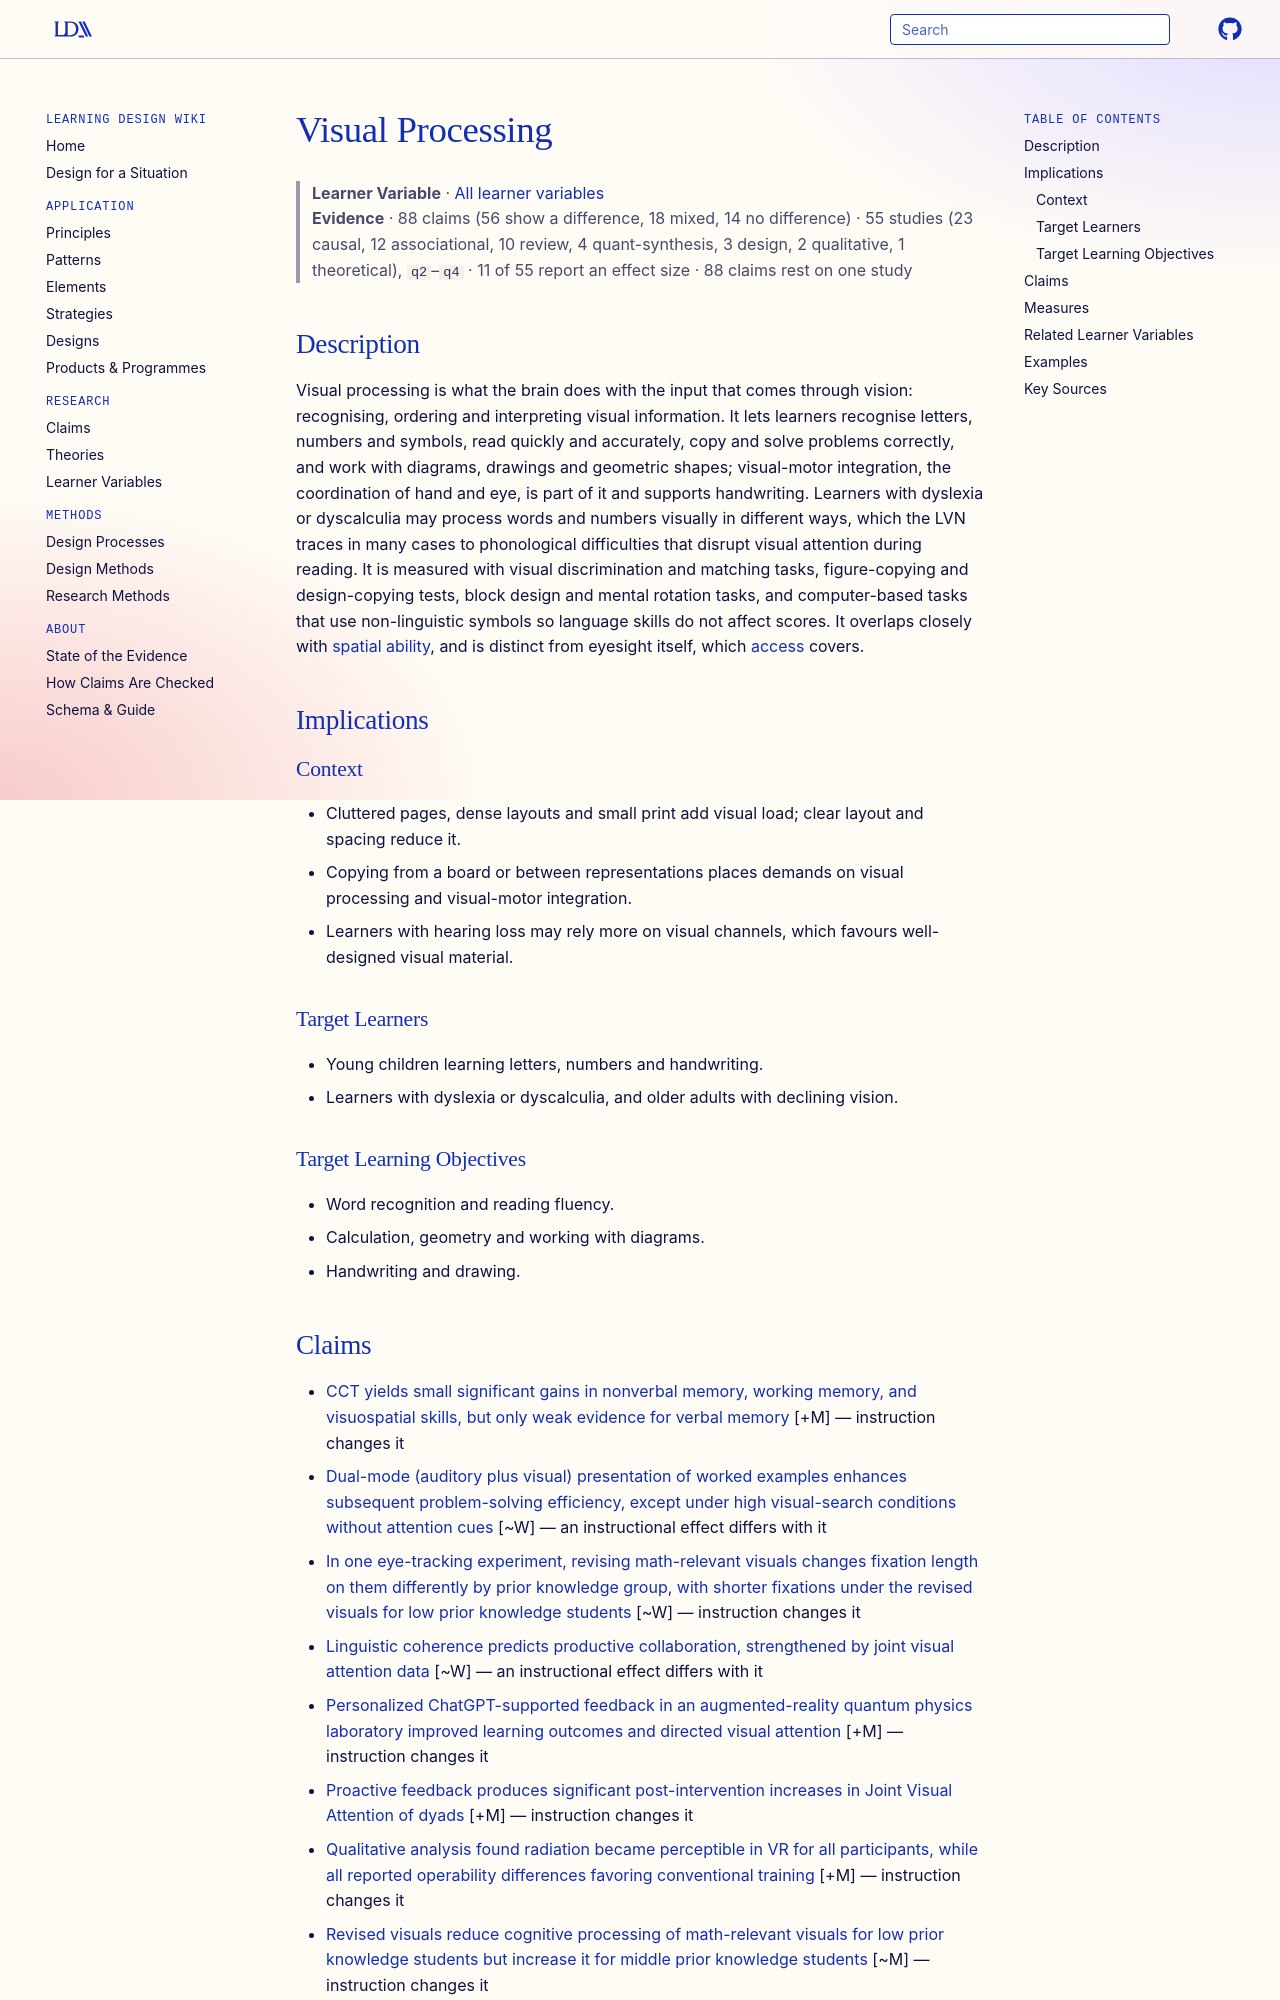

repository: Learning-Design-Alliance/learning-wiki · page: learner-variables/visual-processing/index.html · generator: mkdocs

---
type: learner-variable
id: visual-processing
title: Visual Processing
description: "The cognitive work of making sense of what the eyes take in: recognising, ordering and interpreting visual information such as letters, numbers, shapes and diagrams."
canonical: true
status: review
generated:
  by: claude/unspecified
  at: 2026-10-16
---

# Visual Processing

> **Learner Variable** · [All learner variables](index.md)
> **Evidence** · 88 claims (56 show a difference, 18 mixed, 14 no difference) · 55 studies (23 causal, 12 associational, 10 review, 4 quant-synthesis, 3 design, 2 qualitative, 1 theoretical), `q2`–`q4` · 11 of 55 report an effect size · 88 claims rest on one study

## Description
Visual processing is what the brain does with the input that comes through vision: recognising, ordering and interpreting visual information. It lets learners recognise letters, numbers and symbols, read quickly and accurately, copy and solve problems correctly, and work with diagrams, drawings and geometric shapes; visual-motor integration, the coordination of hand and eye, is part of it and supports handwriting. Learners with dyslexia or dyscalculia may process words and numbers visually in different ways, which the LVN traces in many cases to phonological difficulties that disrupt visual attention during reading. It is measured with visual discrimination and matching tasks, figure-copying and design-copying tests, block design and mental rotation tasks, and computer-based tasks that use non-linguistic symbols so language skills do not affect scores. It overlaps closely with [spatial ability](spatial-ability.md), and is distinct from eyesight itself, which [access](access.md) covers.

## Implications

### Context
- Cluttered pages, dense layouts and small print add visual load; clear layout and spacing reduce it.
- Copying from a board or between representations places demands on visual processing and visual-motor integration.
- Learners with hearing loss may rely more on visual channels, which favours well-designed visual material.

### Target Learners
- Young children learning letters, numbers and handwriting.
- Learners with dyslexia or dyscalculia, and older adults with declining vision.

### Target Learning Objectives
- Word recognition and reading fluency.
- Calculation, geometry and working with diagrams.
- Handwriting and drawing.
